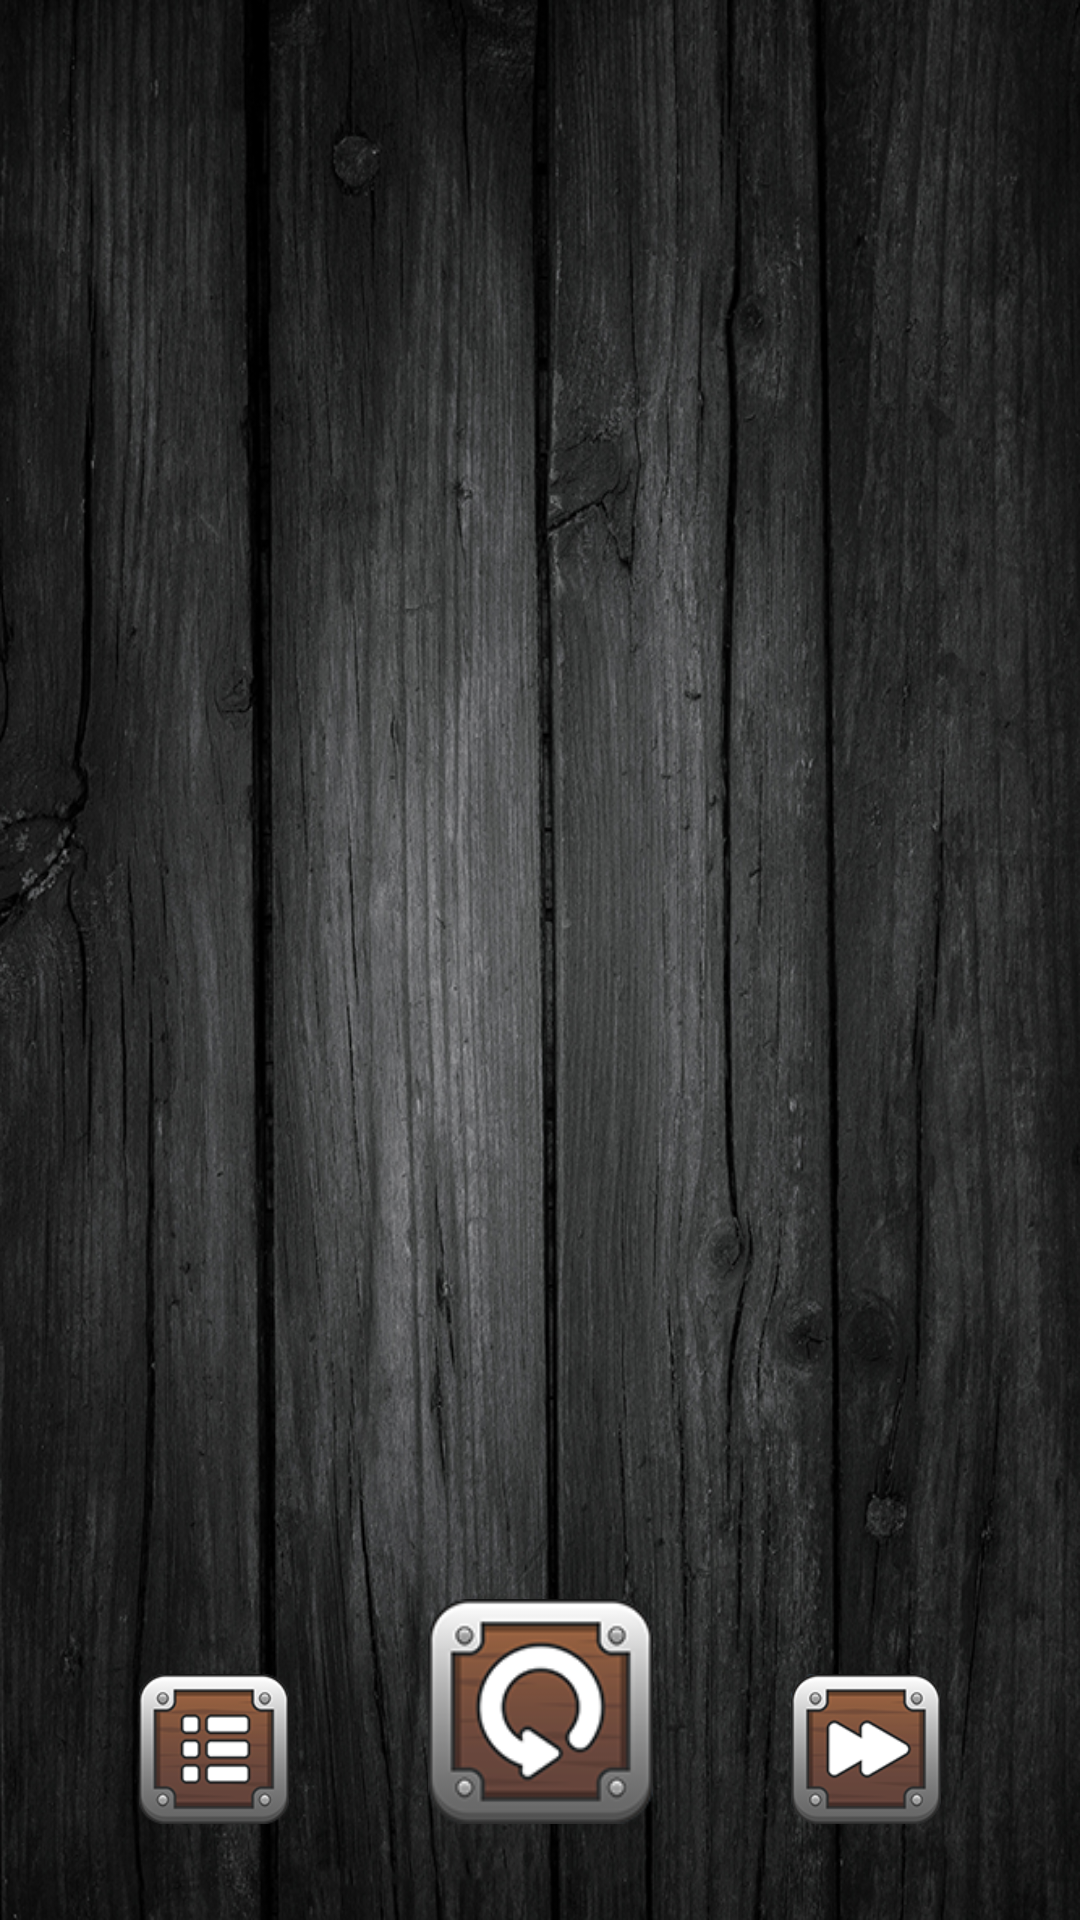

Here is an Android app screen rendered from its layout file. Give the layout XML and the strings, colors and styles it references.
<!-- AndroidManifest.xml: application theme Theme.HK_Memory_Game -->
<!-- res/layout/dialog_item.xml -->
<?xml version="1.0" encoding="utf-8"?>
<androidx.constraintlayout.widget.ConstraintLayout xmlns:android="http://schemas.android.com/apk/res/android"
    xmlns:app="http://schemas.android.com/apk/res-auto"
    xmlns:tools="http://schemas.android.com/tools"
    android:layout_width="match_parent"
    android:layout_height="match_parent"
    android:background="@drawable/bg3">

    <ImageView
        android:id="@+id/btn_replay"
        android:layout_width="75dp"
        android:layout_height="75dp"
        android:layout_marginBottom="32dp"
        app:layout_constraintBottom_toBottomOf="parent"
        app:layout_constraintEnd_toStartOf="@+id/btn_next"
        app:layout_constraintStart_toEndOf="@+id/btn_menu"
        app:srcCompat="@drawable/reload" />

    <ImageView
        android:id="@+id/btn_menu"
        android:layout_width="50dp"
        android:layout_height="50dp"
        app:layout_constraintBottom_toBottomOf="@+id/btn_replay"
        app:layout_constraintEnd_toStartOf="@+id/btn_replay"
        app:layout_constraintStart_toStartOf="parent"
        app:srcCompat="@drawable/menu" />

    <ImageView
        android:id="@+id/btn_next"
        android:layout_width="50dp"
        android:layout_height="50dp"
        app:layout_constraintBottom_toBottomOf="@+id/btn_replay"
        app:layout_constraintEnd_toEndOf="parent"
        app:layout_constraintStart_toEndOf="@+id/btn_replay"
        app:srcCompat="@drawable/next" />

    <ImageView
        android:id="@+id/star1"
        android:layout_width="50dp"
        android:layout_height="50dp"
        tools:src="@drawable/blackstar"
        app:layout_constraintEnd_toStartOf="@+id/star2"
        app:layout_constraintHorizontal_bias="0.0"
        app:layout_constraintStart_toStartOf="parent"
        app:layout_constraintTop_toBottomOf="@+id/star2"
        />

    <ImageView
        android:id="@+id/star2"
        android:layout_width="50dp"
        android:layout_height="50dp"
        tools:src="@drawable/blackstar"
        android:layout_marginTop="32dp"
        app:layout_constraintBottom_toTopOf="@+id/img_congras"
        app:layout_constraintEnd_toStartOf="@+id/star3"
        app:layout_constraintStart_toEndOf="@+id/star1"
        app:layout_constraintTop_toTopOf="parent" />

    <ImageView
        android:id="@+id/star3"
        android:layout_width="50dp"
        android:layout_height="50dp"
        tools:src="@drawable/blackstar"
        app:layout_constraintEnd_toEndOf="parent"
        app:layout_constraintStart_toEndOf="@+id/star2"
        app:layout_constraintTop_toBottomOf="@+id/star2"/>

        <ImageView
            android:id="@+id/img_congras"
            android:layout_width="150dp"
            android:layout_height="200dp"
            android:layout_marginStart="100dp"
            android:layout_marginEnd="100dp"
            app:layout_constraintBottom_toTopOf="@+id/btn_replay"
            app:layout_constraintEnd_toEndOf="parent"
            app:layout_constraintStart_toStartOf="parent"
            app:layout_constraintTop_toBottomOf="@+id/star2"
            app:srcCompat="@drawable/level_up" />

</androidx.constraintlayout.widget.ConstraintLayout>
<!-- resources referenced by this layout -->
<resources>
  <!-- drawable bg3: jpg bitmap (drawable, 488704 bytes) -->
  <!-- drawable menu: png bitmap (drawable, 9422 bytes) -->
  <!-- drawable next: png bitmap (drawable, 9590 bytes) -->
  <!-- drawable reload: png bitmap (drawable, 11552 bytes) -->
  <style name="Theme.HK_Memory_Game" parent="Base.Theme.HK_Memory_Game" />
  <style name="Base.Theme.HK_Memory_Game" parent="Theme.Material3.DayNight.NoActionBar">
          
          <item name="android:statusBarColor">@color/wood</item>
          
      </style>
  <color name="wood">#A36D51</color>
</resources>
